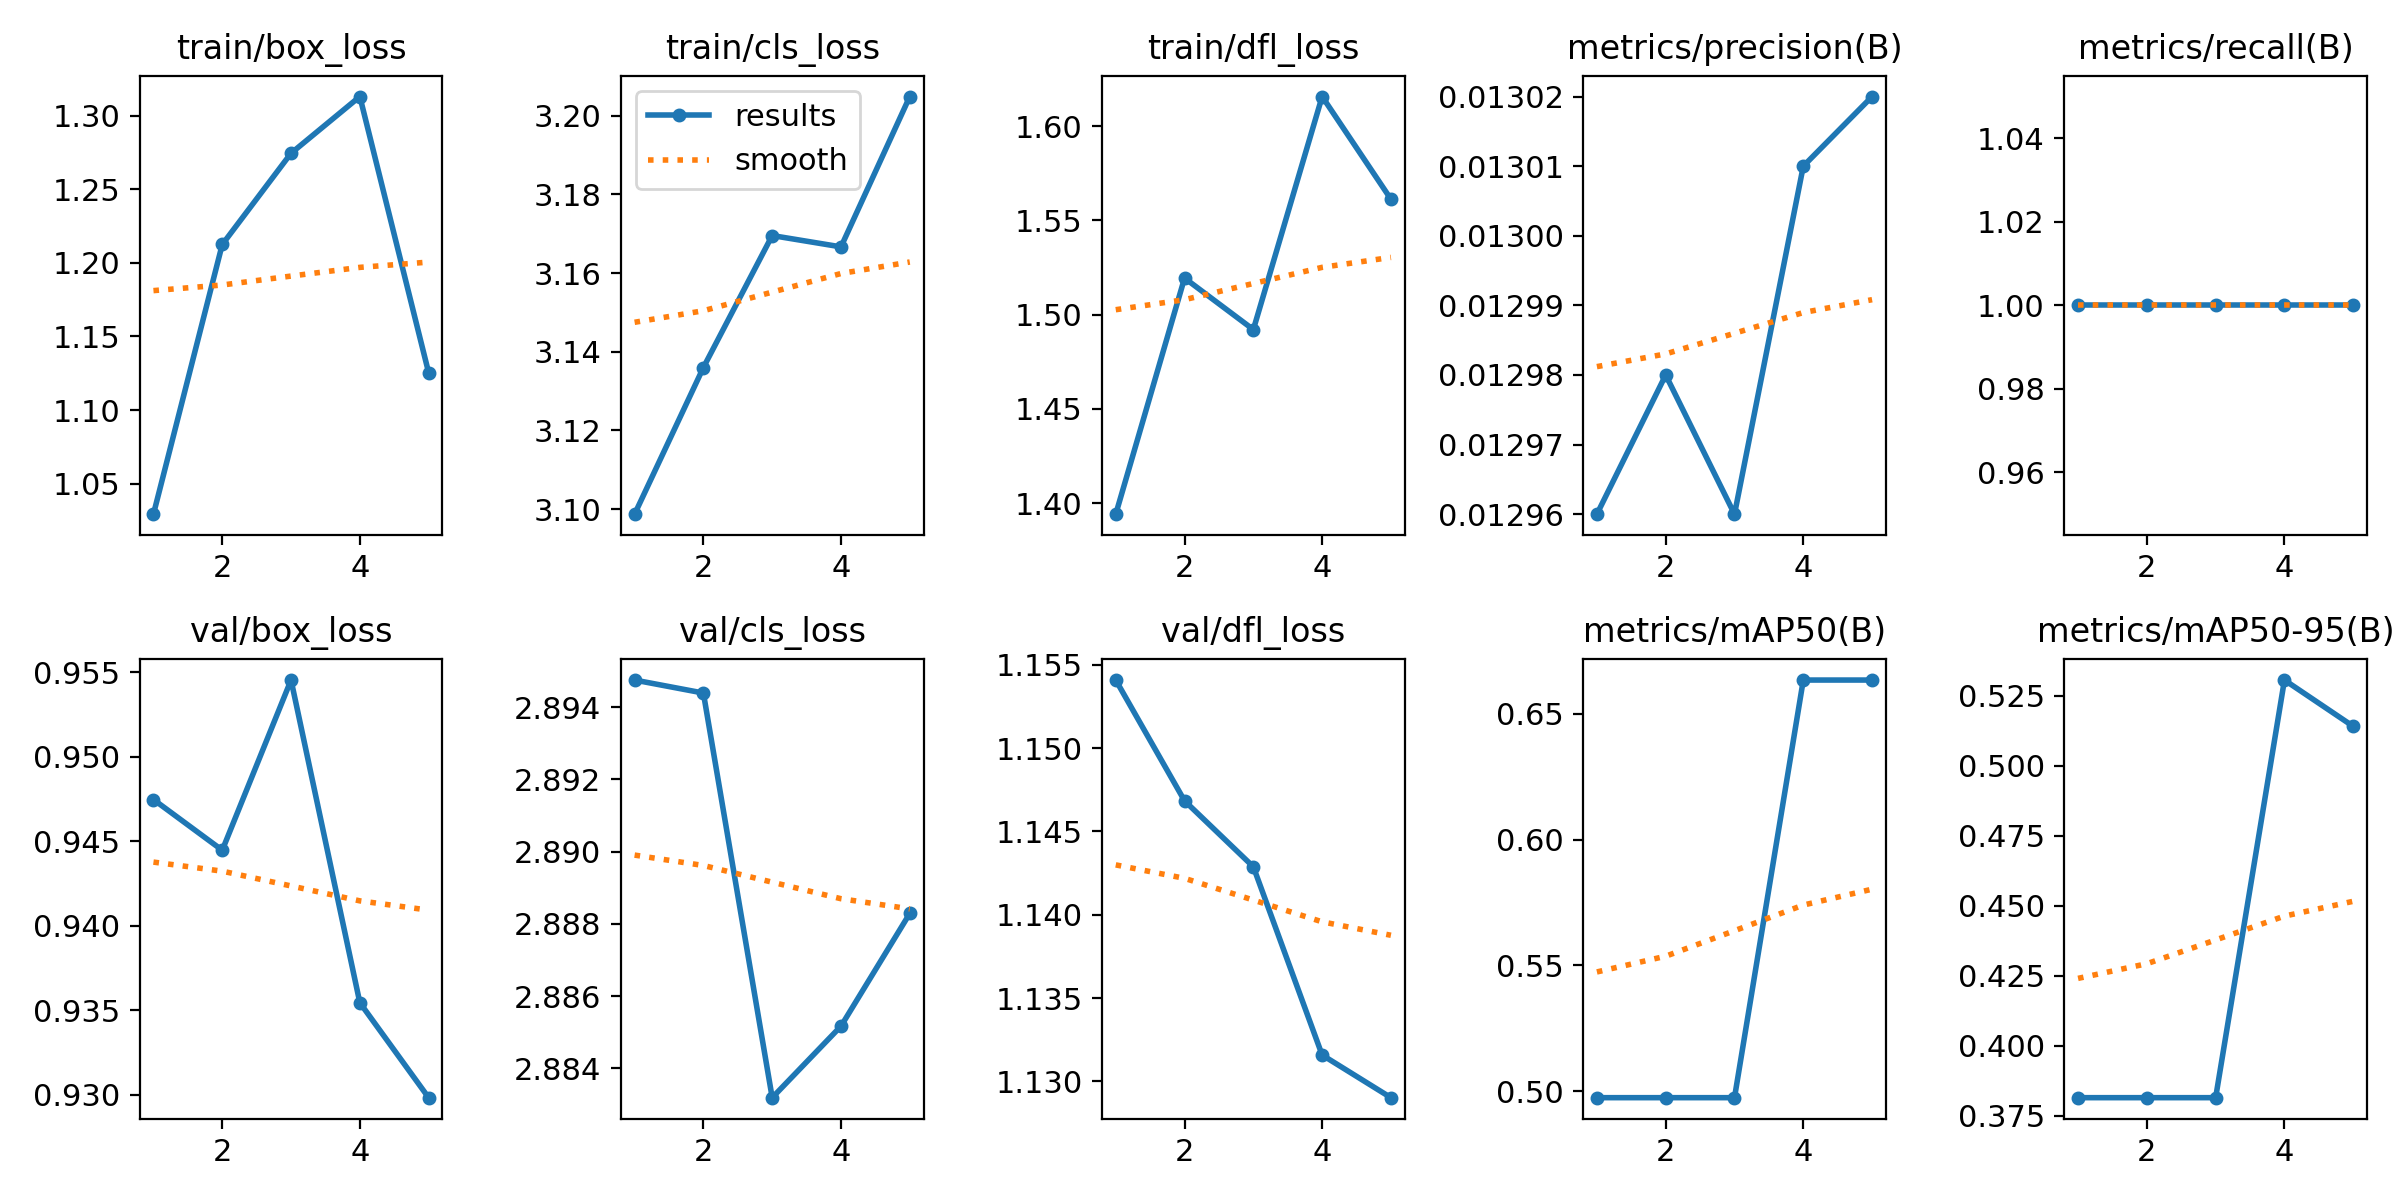

The file beside this chart, header and first rows:
epoch, time, train/box_loss, train/cls_loss, train/dfl_loss, metrics/precision(B), metrics/recall(B), metrics/mAP50(B), metrics/mAP50-95(B), val/box_loss, val/cls_loss, val/dfl_loss, lr/pg0, lr/pg1, lr/pg2
1, 2.332, 1.029, 3.099, 1.394, 0.01296, 1, 0.4975, 0.3814, 0.9475, 2.895, 1.154, 0, 0, 0
2, 3.563, 1.212, 3.136, 1.519, 0.01298, 1, 0.4975, 0.3814, 0.9445, 2.894, 1.147, 1.14606e-05, 1.14606e-05, 1.14606e-05
3, 4.157, 1.274, 3.17, 1.492, 0.01296, 1, 0.4975, 0.3814, 0.9545, 2.883, 1.143, 1.72623e-05, 1.72623e-05, 1.72623e-05
4, 4.753, 1.313, 3.167, 1.616, 0.01301, 1, 0.6633, 0.5307, 0.9354, 2.885, 1.132, 1.74052e-05, 1.74052e-05, 1.74052e-05
5, 5.325, 1.125, 3.205, 1.561, 0.01302, 1, 0.6633, 0.5141, 0.9298, 2.888, 1.129, 1.18893e-05, 1.18893e-05, 1.18893e-05
